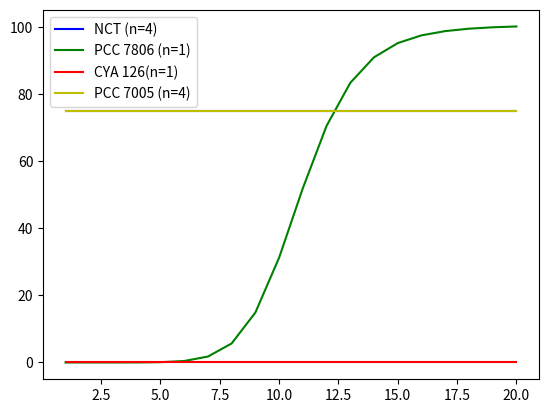

Recreate this plot in Python.
import matplotlib.pyplot as plt

#data to plot
nct =[75]*20
pcc_one = [4.02188300932745E-8, 2.1356115326991E-5, 0.00, 0.01, 0.09, 0.44, 1.77, 5.68, 14.90, 31.29, 52.02, 70.64, 83.49, 91.11, 95.34, 97.65, 98.92, 99.64, 100.06, 100.30]
cya = [0.000168661]*20
pcc_two=[75.00004217]*20

x_achse = list (range(1, 21))
#styling and plotting
plt.plot(x_achse, nct, label ='NCT (n=4)', color = 'b')
plt.plot(x_achse, pcc_one, label ='PCC 7806 (n=1)', color = 'g')
plt.plot(x_achse, cya, label ='CYA 126(n=1)', color = 'r')
plt.plot(x_achse, pcc_two, label ='PCC 7005 (n=4)', color = 'y')


#add label and title
plt.title = 'with Helicase'
plt.xlabel ='Cycles'
plt.ylabel = 'dRn'
plt.legend()

#saving the plot as jpg
plt.savefig('with Helicase.jpg')
#display the plot
plt.show()